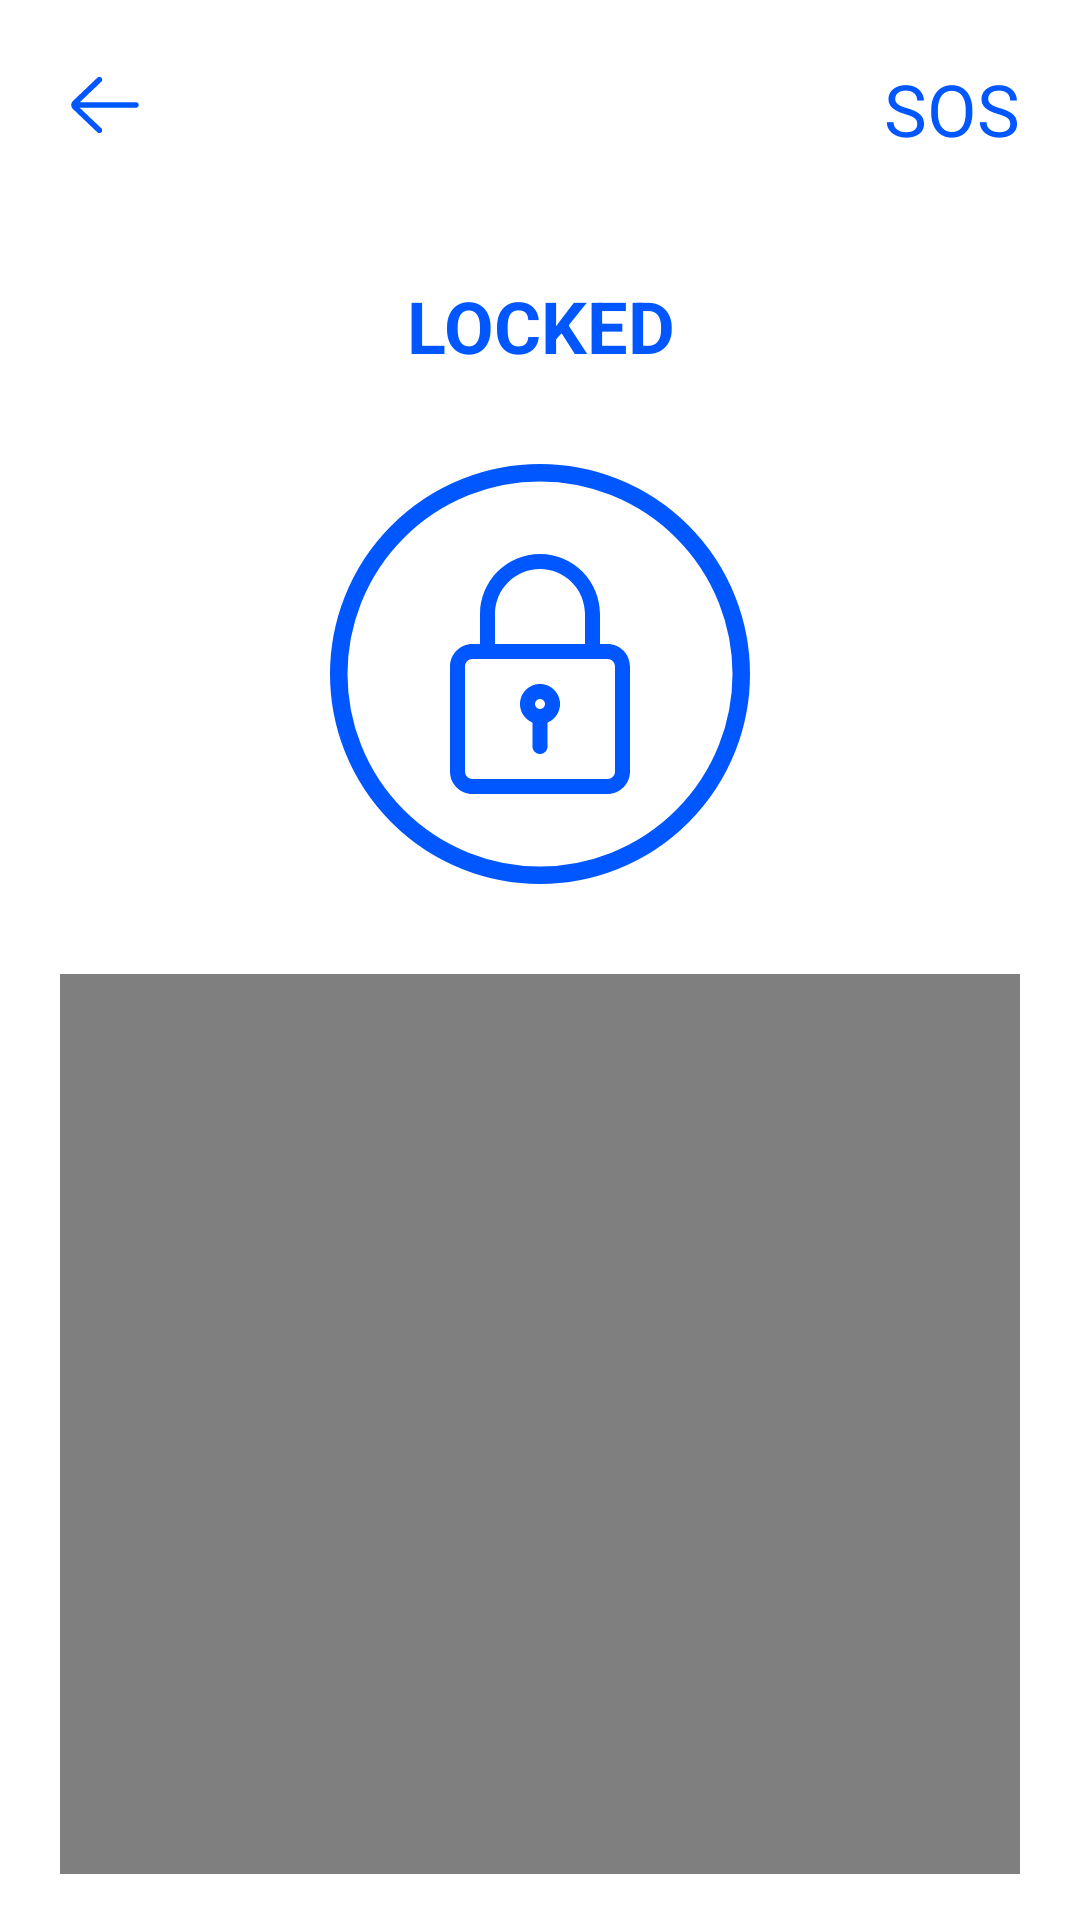

Layout XML and referenced resources for this Android screen:
<!-- AndroidManifest.xml: application theme Theme.SecurityDoorBell -->
<!-- res/layout/activity_capture_live.xml -->
<?xml version="1.0" encoding="utf-8"?>
<LinearLayout xmlns:android="http://schemas.android.com/apk/res/android"
    xmlns:app="http://schemas.android.com/apk/res-auto"
    xmlns:tools="http://schemas.android.com/tools"
    android:layout_width="match_parent"
    android:layout_height="match_parent"
    android:orientation="vertical"
    tools:context=".MainActivity">

    <RelativeLayout
        android:layout_width="match_parent"
        android:layout_height="wrap_content">

        <TextView
            android:layout_width="wrap_content"
            android:layout_height="wrap_content"
            android:layout_alignParentRight="true"
            android:layout_marginRight="20dp"
            android:layout_marginTop="20dp"
            android:text="SOS"
            android:textColor="@color/shiny_blue"
            android:textSize="24dp" />

        <ImageView
            android:layout_width="30dp"
            android:layout_height="30dp"
            android:layout_alignParentLeft="true"
            android:layout_marginTop="20dp"
            android:layout_marginLeft="20dp"
            app:srcCompat="@drawable/back" />

    </RelativeLayout>

    <TextView
        android:layout_width="match_parent"
        android:layout_height="wrap_content"
        android:layout_marginTop="40dp"
        android:gravity="center_horizontal"
        android:text="LOCKED"
        android:textStyle="bold"
        android:textAlignment="gravity"
        android:textColor="@color/shiny_blue"
        android:textSize="24dp" />

    <RelativeLayout
        android:layout_width="match_parent"
        android:layout_height="200dp">

        <ImageView
            android:layout_width="120dp"
            android:layout_height="120dp"
            android:layout_marginTop="30dp"
            android:layout_centerHorizontal="true"
            android:layout_centerVertical="true"
            android:padding="20dp"
            app:srcCompat="@drawable/lock" />

        <ImageView
            android:layout_width="140dp"
            android:layout_height="140dp"
            android:layout_marginTop="30dp"
            android:layout_centerHorizontal="true"
            android:layout_centerVertical="true"
            app:srcCompat="@drawable/circle" />

    </RelativeLayout>

    <VideoView
        android:layout_width="match_parent"
        android:layout_height="300dp"
        android:background="@color/grey"
        android:layout_marginLeft="20dp"
        android:layout_marginRight="20dp"/>

    <Button
        android:layout_width="wrap_content"
        android:layout_height="wrap_content"
        android:layout_alignParentLeft="true"
        android:layout_marginTop="20dp"
        android:backgroundTint="@color/shiny_blue"
        android:layout_gravity="center_horizontal"
        android:text="Record"
        android:textColor="@color/white"
        android:textSize="24dp" />

    <Button
        android:layout_width="wrap_content"
        android:layout_height="wrap_content"
        android:layout_alignParentLeft="true"
        android:layout_marginTop="20dp"
        android:backgroundTint="@color/shiny_blue"
        android:layout_gravity="center_horizontal"
        android:text="Capture Photo"
        android:textColor="@color/white"
        android:textSize="24dp" />

</LinearLayout>
<!-- resources referenced by this layout -->
<resources>
  <color name="grey">#D8D8D8</color>
  <color name="shiny_blue">#0057ff</color>
  <color name="white">#ffffff</color>
  <!-- drawable back (drawable) -->
  <?xml version="1.0" encoding="utf-8"?>
  <vector xmlns:android="http://schemas.android.com/apk/res/android"
      android:width="64dp"
      android:height="64dp"
      android:viewportWidth="64"
      android:viewportHeight="64">
  
      <path
          android:fillColor="@color/shiny_blue"
          android:pathData="M54 30h-39.899l15.278-14.552c0.8-0.762 0.831 -2.028 0.069 -2.828-0.761-0.799-2.027-0.831-2.828-0.069l-17.448 16.62c-0.755 0.756 -1.172 1.76-1.172 2.829 0 1.068 0.417 2.073 1.207 2.862l17.414 16.586c0.387 0.369 0.883 0.552 1.379 0.552 0.528 0 1.056-0.208 1.449-0.621 0.762 -0.8 0.731 -2.065-0.069-2.827l-15.342-14.552h39.962c1.104 0 2-0.896 2-2s-0.896-2-2-2z" />
  </vector>
  <!-- drawable circle (drawable) -->
  <?xml version="1.0" encoding="utf-8"?>
  <shape android:shape="oval"
      xmlns:android="http://schemas.android.com/apk/res/android" >
      <stroke android:width="5dp" android:color="@color/shiny_blue"/>
      <size android:width="120dp" android:height="120dp"/>
  
  </shape>
  <!-- drawable lock (drawable) -->
  <?xml version="1.0" encoding="utf-8"?>
  <vector xmlns:android="http://schemas.android.com/apk/res/android"
      android:width="24dp"
      android:height="24dp"
      android:viewportWidth="24"
      android:viewportHeight="24">
  
      <path
          android:fillColor="@color/shiny_blue"
          android:pathData="M18.75 24h-13.5c-1.24 0-2.25-1.009-2.25-2.25v-10.5c0-1.241 1.01-2.25 2.25-2.25h13.5c1.24 0 2.25 1.009 2.25 2.25v10.5c0 1.241-1.01 2.25-2.25 2.25zm-13.5-13.5c-0.413 0-0.75 0.336 -0.75 0.75 v10.5c0 0.414 0.337 0.75 0.75 0.75h13.5c0.413 0 0.75-0.336 0.75 -0.75v-10.5c0-0.414-0.337-0.75-0.75-0.75z" />
      <path
          android:fillColor="@color/shiny_blue"
          android:pathData="M17.25 10.5c-0.414 0-0.75-0.336-0.75-0.75v-3.75c0-2.481-2.019-4.5-4.5-4.5s-4.5 2.019-4.5 4.5v3.75c0 0.414-0.336 0.75 -0.75 0.75 s-0.75-0.336-0.75-0.75v-3.75c0-3.309 2.691-6 6-6s6 2.691 6 6v3.75c0 0.414-0.336 0.75 -0.75 0.75 z" />
      <path
          android:fillColor="@color/shiny_blue"
          android:pathData="M12 17c-1.103 0-2-0.897-2-2s0.897-2 2-2 2 0.897 2 2-0.897 2-2 2zm0-2.5c-0.275 0-0.5 0.224 -0.5 0.5 s0.225 0.5 0.5 0.5 0.5-0.224 0.5 -0.5-0.225-0.5-0.5-0.5z" />
      <path
          android:fillColor="@color/shiny_blue"
          android:pathData="M12 20c-0.414 0-0.75-0.336-0.75-0.75v-2.75c0-0.414 0.336 -0.75 0.75 -0.75s0.75 0.336 0.75 0.75 v2.75c0 0.414-0.336 0.75 -0.75 0.75 z" />
  </vector>
  <style name="Theme.SecurityDoorBell" parent="Theme.MaterialComponents.DayNight.NoActionBar">
          
          <item name="colorPrimary">@color/purple_500</item>
          <item name="colorPrimaryVariant">@color/purple_700</item>
          <item name="colorOnPrimary">@color/white</item>
          
          <item name="colorSecondary">@color/teal_200</item>
          <item name="colorSecondaryVariant">@color/teal_700</item>
          <item name="colorOnSecondary">@color/black</item>
          
          <item name="android:statusBarColor" tools:targetApi="l">?attr/colorPrimaryVariant</item>
          
      </style>
  <color name="purple_500">#FF6200EE</color>
  <color name="purple_700">#FF3700B3</color>
  <color name="teal_200">#FF03DAC5</color>
  <color name="teal_700">#FF018786</color>
  <color name="black">#000000</color>
</resources>
